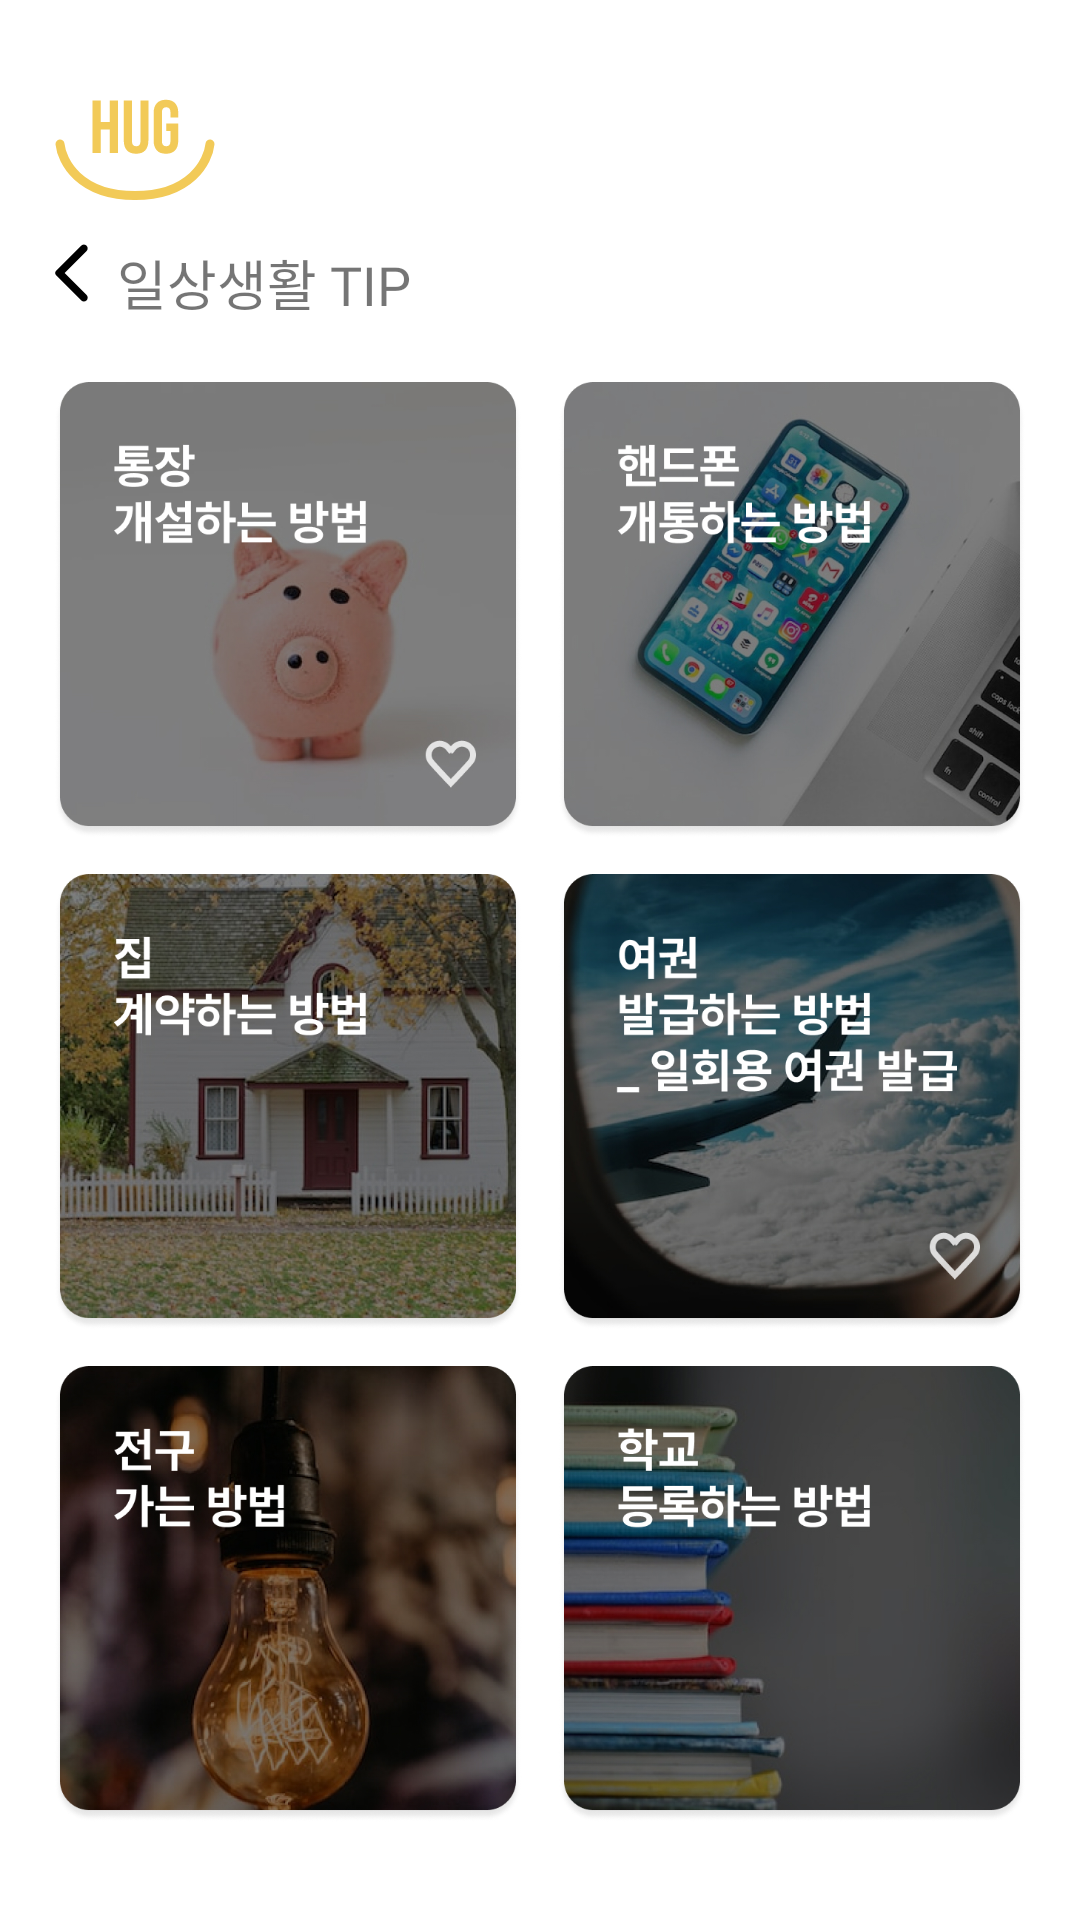

This screen was rendered from an Android layout file. Write that file and the resources it references.
<!-- AndroidManifest.xml: application theme Theme.HugU -->
<!-- res/layout/fragment_home_campaign_tip.xml -->
<?xml version="1.0" encoding="utf-8"?>
<FrameLayout xmlns:android="http://schemas.android.com/apk/res/android"
    xmlns:tools="http://schemas.android.com/tools"
    android:layout_width="match_parent"
    android:layout_height="match_parent"
    xmlns:app="http://schemas.android.com/apk/res-auto"
    tools:context=".fragment.HomeCampaignFragment">

    <androidx.constraintlayout.widget.ConstraintLayout
        android:layout_width="match_parent"
        android:layout_height="match_parent">

        <LinearLayout
            android:id="@+id/linearLayout4"
            android:layout_width="0dp"
            android:layout_height="wrap_content"
            android:orientation="vertical"
            app:layout_constraintEnd_toStartOf="@+id/guideline5"
            app:layout_constraintStart_toStartOf="@+id/guideline"
            app:layout_constraintTop_toTopOf="@+id/guideline2">

            <ImageView
                android:id="@+id/hug_u"
                android:layout_width="wrap_content"
                android:layout_height="wrap_content"
                android:layout_marginBottom="14dp"
                android:layout_weight="1"
                android:gravity="center_vertical"
                android:includeFontPadding="false"
                android:src="@drawable/hug_smile" />
        </LinearLayout>

        <FrameLayout
            android:id="@+id/frameLayout"
            android:layout_width="0dp"
            android:layout_height="wrap_content"
            android:layout_weight="1"
            app:layout_constraintEnd_toStartOf="@+id/guideline5"
            app:layout_constraintStart_toStartOf="@+id/guideline"
            app:layout_constraintTop_toBottomOf="@+id/linearLayout4">

            <ImageView
                android:id="@+id/back_btn"
                android:layout_width="wrap_content"
                android:layout_height="wrap_content"
                android:src="@drawable/home_quiz_easy_bar"></ImageView>

            <TextView
                android:id="@+id/difficulty"
                android:layout_width="wrap_content"
                android:layout_height="wrap_content"
                android:layout_gravity="center|left"
                android:layout_marginLeft="21dp"
                android:text="일상생활 TIP"
                android:textSize="18dp"
                android:fontFamily="@font/pretendard_extrabold">
            </TextView>
        </FrameLayout>

        <LinearLayout
            android:id="@+id/linearLayout3"
            android:layout_width="0dp"
            android:layout_height="wrap_content"
            android:orientation="horizontal"
            android:layout_marginTop="20dp"
            app:layout_constraintEnd_toStartOf="@+id/guideline5"
            app:layout_constraintStart_toStartOf="@+id/guideline"
            app:layout_constraintTop_toBottomOf="@+id/frameLayout">

            <ImageView
                android:id="@+id/money_btn"
                android:layout_width="0dp"
                android:layout_height="wrap_content"
                android:layout_weight="1"
                android:layout_marginRight="6dp"
                android:adjustViewBounds="true"
                android:src="@drawable/home_tip_money"></ImageView>

            <ImageView
                android:id="@+id/phone_btn"
                android:layout_width="0dp"
                android:layout_height="wrap_content"
                android:layout_weight="1"
                android:layout_marginLeft="6dp"
                android:adjustViewBounds="true"
                android:src="@drawable/home_tip_handphone"></ImageView>
        </LinearLayout>

        <LinearLayout
            android:id="@+id/linearLayout5"
            android:layout_width="0dp"
            android:layout_height="wrap_content"
            android:layout_marginTop="12dp"
            android:orientation="horizontal"
            app:layout_constraintEnd_toStartOf="@+id/guideline5"
            app:layout_constraintStart_toStartOf="@+id/guideline"
            app:layout_constraintTop_toBottomOf="@+id/linearLayout3">

            <ImageView
                android:id="@+id/home_btn"
                android:layout_width="0dp"
                android:layout_height="wrap_content"
                android:layout_weight="1"
                android:layout_marginRight="6dp"
                android:adjustViewBounds="true"
                android:src="@drawable/home_tip_home"></ImageView>

            <ImageView
                android:id="@+id/pass_btn"
                android:layout_width="0dp"
                android:layout_height="wrap_content"
                android:layout_weight="1"
                android:layout_marginLeft="6dp"
                android:adjustViewBounds="true"
                android:src="@drawable/home_tip_pass"></ImageView>
        </LinearLayout>

        <LinearLayout
            android:id="@+id/linearLayout6"
            android:layout_width="0dp"
            android:layout_height="wrap_content"
            android:layout_marginTop="12dp"
            android:orientation="horizontal"
            app:layout_constraintEnd_toStartOf="@+id/guideline5"
            app:layout_constraintStart_toStartOf="@+id/guideline"
            app:layout_constraintTop_toBottomOf="@+id/linearLayout5">

            <ImageView
                android:id="@+id/light_btn"
                android:layout_width="0dp"
                android:layout_height="wrap_content"
                android:layout_marginRight="6dp"
                android:layout_weight="1"
                android:adjustViewBounds="true"
                android:src="@drawable/home_tip_light"></ImageView>

            <ImageView
                android:id="@+id/school_btn"
                android:layout_width="0dp"
                android:layout_height="wrap_content"
                android:layout_marginLeft="6dp"
                android:layout_weight="1"
                android:adjustViewBounds="true"
                android:src="@drawable/home_tip_school"></ImageView>
        </LinearLayout>

        <androidx.constraintlayout.widget.Guideline
            android:id="@+id/guideline"
            android:layout_width="wrap_content"
            android:layout_height="wrap_content"
            android:orientation="vertical"
            app:layout_constraintGuide_percent="0.05"/>
        <androidx.constraintlayout.widget.Guideline
            android:id="@+id/guideline1"
            android:layout_width="wrap_content"
            android:layout_height="wrap_content"
            android:orientation="vertical"
            app:layout_constraintGuide_percent="0.075"/>

        <androidx.constraintlayout.widget.Guideline
            android:id="@+id/guideline2"
            android:layout_width="wrap_content"
            android:layout_height="wrap_content"
            android:orientation="horizontal"
            app:layout_constraintGuide_percent="0.05"/>

        <androidx.constraintlayout.widget.Guideline
            android:id="@+id/guideline4"
            android:layout_width="wrap_content"
            android:layout_height="wrap_content"
            android:orientation="vertical"
            app:layout_constraintGuide_percent="0.925"/>
        <androidx.constraintlayout.widget.Guideline
            android:id="@+id/guideline5"
            android:layout_width="wrap_content"
            android:layout_height="wrap_content"
            android:orientation="vertical"
            app:layout_constraintGuide_percent="0.95" />
    </androidx.constraintlayout.widget.ConstraintLayout>
</FrameLayout>
<!-- resources referenced by this layout -->
<resources>
  <!-- drawable home_quiz_easy_bar (drawable) -->
  <vector xmlns:android="http://schemas.android.com/apk/res/android"
      android:width="12dp"
      android:height="20dp"
      android:viewportWidth="12"
      android:viewportHeight="20">
    <path
        android:pathData="M10.85,0.9C11.1,1.15 11.225,1.446 11.225,1.788C11.225,2.13 11.1,2.426 10.85,2.675L3.525,10L10.875,17.35C11.108,17.583 11.225,17.875 11.225,18.225C11.225,18.575 11.1,18.875 10.85,19.125C10.6,19.375 10.304,19.5 9.962,19.5C9.62,19.5 9.324,19.375 9.075,19.125L0.675,10.7C0.575,10.6 0.504,10.492 0.462,10.375C0.42,10.258 0.399,10.133 0.4,10C0.4,9.867 0.421,9.742 0.463,9.625C0.505,9.508 0.576,9.4 0.675,9.3L9.1,0.875C9.333,0.642 9.621,0.525 9.963,0.525C10.305,0.525 10.601,0.65 10.85,0.9Z"
        android:fillColor="#000000"/>
  </vector>
  <!-- drawable home_tip_handphone: jpg bitmap (drawable, 186026 bytes) -->
  <!-- drawable home_tip_home: jpg bitmap (drawable, 313892 bytes) -->
  <!-- drawable home_tip_light: jpg bitmap (drawable, 181070 bytes) -->
  <!-- drawable home_tip_money: jpg bitmap (drawable, 78927 bytes) -->
  <!-- drawable home_tip_pass: jpg bitmap (drawable, 199169 bytes) -->
  <!-- drawable home_tip_school: jpg bitmap (drawable, 129869 bytes) -->
  <!-- drawable hug_smile (drawable) -->
  <vector xmlns:android="http://schemas.android.com/apk/res/android"
      android:width="54dp"
      android:height="35dp"
      android:viewportWidth="54"
      android:viewportHeight="35">
    <path
        android:pathData="M2,16C2.582,21.735 8.398,33.204 27,33.204"
        android:strokeWidth="3"
        android:fillColor="#00000000"
        android:strokeColor="#F2CA58"
        android:strokeLineCap="round"/>
    <path
        android:pathData="M52,16C51.418,21.735 45.602,33.204 27,33.204"
        android:strokeWidth="3"
        android:fillColor="#00000000"
        android:strokeColor="#F2CA58"
        android:strokeLineCap="round"/>
    <path
        android:pathData="M12.864,1.5H15.614V8.625H18.564V1.5H21.314V19H18.564V11.125H15.614V19H12.864V1.5ZM27.362,19.25C26.029,19.25 25.012,18.875 24.312,18.125C23.612,17.358 23.262,16.267 23.262,14.85V1.5H26.012V15.05C26.012,15.65 26.129,16.083 26.362,16.35C26.612,16.617 26.962,16.75 27.412,16.75C27.862,16.75 28.204,16.617 28.437,16.35C28.687,16.083 28.812,15.65 28.812,15.05V1.5H31.462V14.85C31.462,16.267 31.112,17.358 30.412,18.125C29.712,18.875 28.695,19.25 27.362,19.25ZM37.32,19.25C35.987,19.25 34.971,18.875 34.271,18.125C33.57,17.358 33.221,16.267 33.221,14.85V5.65C33.221,4.233 33.57,3.15 34.271,2.4C34.971,1.633 35.987,1.25 37.32,1.25C38.654,1.25 39.671,1.633 40.37,2.4C41.07,3.15 41.421,4.233 41.421,5.65V7.15H38.82V5.475C38.82,4.325 38.346,3.75 37.396,3.75C36.445,3.75 35.971,4.325 35.971,5.475V15.05C35.971,16.183 36.445,16.75 37.396,16.75C38.346,16.75 38.82,16.183 38.82,15.05V11.625H37.445V9.125H41.421V14.85C41.421,16.267 41.07,17.358 40.37,18.125C39.671,18.875 38.654,19.25 37.32,19.25Z"
        android:fillColor="#F2CA58"/>
  </vector>
  <style name="Theme.HugU" parent="Theme.MaterialComponents.Light">
          
          <item name="windowActionBar">false</item>
          <item name="windowNoTitle">true</item>
          <item name="colorPrimary">@color/purple_500</item>
          <item name="colorPrimaryVariant">@color/purple_700</item>
          <item name="colorOnPrimary">@color/white</item>
          
          <item name="colorSecondary">@color/teal_200</item>
          <item name="colorSecondaryVariant">@color/teal_700</item>
          <item name="colorOnSecondary">@color/black</item>
          
          <item name="android:statusBarColor" tools:targetApi="l">?attr/colorPrimaryVariant</item>
          
          <item name="android:windowFullscreen">true</item>
      </style>
  <color name="purple_500">#FF6200EE</color>
  <color name="purple_700">#FF3700B3</color>
  <color name="white">#FFFFFFFF</color>
  
      #색상 추가
  <color name="teal_200">#FF03DAC5</color>
  <color name="teal_700">#FF018786</color>
  <color name="black">#FF000000</color>
</resources>
